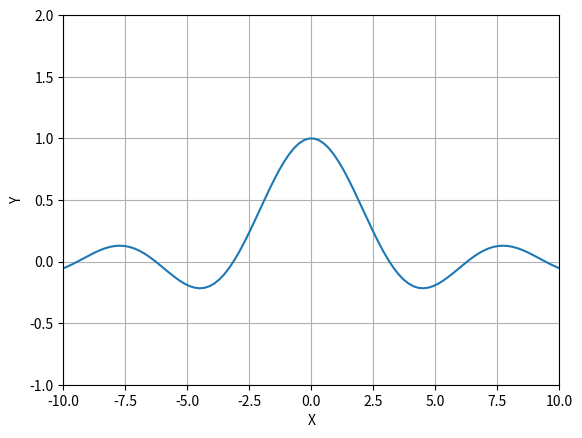

This chart was generated by the following Python code:
# Добвляем метки к осям
import matplotlib.pyplot as plt
import numpy as np


def func(x):
    """
    sinc(x)
    """
    return np.sin(x) / x if x != 0 else 1.0


if __name__ == "__main__":
    xmin = -20.0
    xmax = 20.0
    count = 200

    xdata = np.linspace(xmin, xmax, count)
    ydata = [func(x) for x in xdata]

    plt.plot(xdata, ydata)
    plt.grid()
    plt.xlim(-10, 10)
    plt.ylim(-1, 2)

    # Добавляем метки к осям
    plt.xlabel("X")
    plt.ylabel("Y")

    plt.show()
